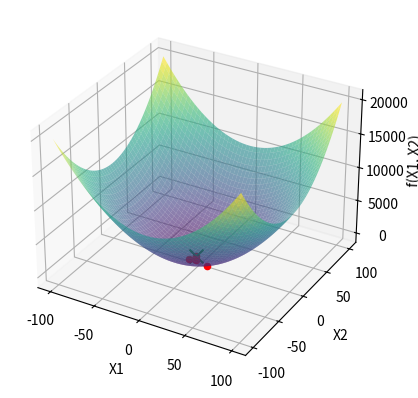

Generate this figure with matplotlib:
import numpy as np
import matplotlib.pyplot as plt
from mpl_toolkits.mplot3d import Axes3D

# Função objetivo f(x1, x2) = x1^2 + x2^2
def f(x):
    x1, x2 = x
    return x1**2 + x2**2

# Função para plotar o gráfico inicial em 3D
def plot_inicial():
    fig = plt.figure()
    ax = fig.add_subplot(111, projection='3d')

    # Gera os dados para o gráfico de superfície
    x1 = np.linspace(-100, 100, 200)
    x2 = np.linspace(-100, 100, 200)
    X1, X2 = np.meshgrid(x1, x2)
    Z = f([X1, X2])

    # Plotar a superfície da função
    ax.plot_surface(X1, X2, Z, cmap='viridis', alpha=0.6)
    ax.set_xlabel('X1')
    ax.set_ylabel('X2')
    ax.set_zlabel('f(X1, X2)')
    return ax

# Função para atualizar o gráfico durante a execução
def atualiza_plot(x_opt, f_opt, ax):
    ax.scatter(x_opt[0], x_opt[1], f_opt, color='r', marker='o')
    plt.pause(0.1)

# Parâmetros iniciais
p = 2  # Número de variáveis (x1, x2)
max_sol = 500  # Limitando o número de soluções a explorar para 500
eixo_lim = [-100, 100]

# Solução inicial aleatória
solucoes = np.random.uniform(eixo_lim[0], eixo_lim[1], (1, p))
avaliacoes = [f(solucoes[0, :])]

# Plot inicial
x_opt = solucoes[0, :]
f_opt = avaliacoes[0]
ax = plot_inicial()

# Busca Global: Gerando e avaliando novas soluções em tempo real
i = 1
while i < max_sol:
    # Gera uma nova solução aleatória no domínio
    x = np.random.uniform(eixo_lim[0], eixo_lim[1], (1, p))
    
    # Verifica se essa solução já foi gerada antes
    if not np.any(np.all(x == solucoes, axis=1)):
        solucoes = np.concatenate((solucoes, x))  # Armazena a nova solução
        f_cand = f(x[0, :])  # Avalia a nova solução
        avaliacoes.append(f_cand)  # Armazena a avaliação
        i += 1
        
        # Se a nova solução for melhor, atualiza a rota no gráfico
        if f_cand < f_opt:
            x_opt = x[0, :]
            f_opt = f_cand
            atualiza_plot(x_opt, f_opt, ax)

# Mostrar o gráfico final com a solução ótima encontrada
ax.scatter(x_opt[0], x_opt[1], f_opt, color='g', marker='x', s=100)
plt.show()

# Mostrar o valor ótimo encontrado
print(f"Valor ótimo encontrado: x1 = {x_opt[0]}, x2 = {x_opt[1]}, f(x1, x2) = {f_opt}")
